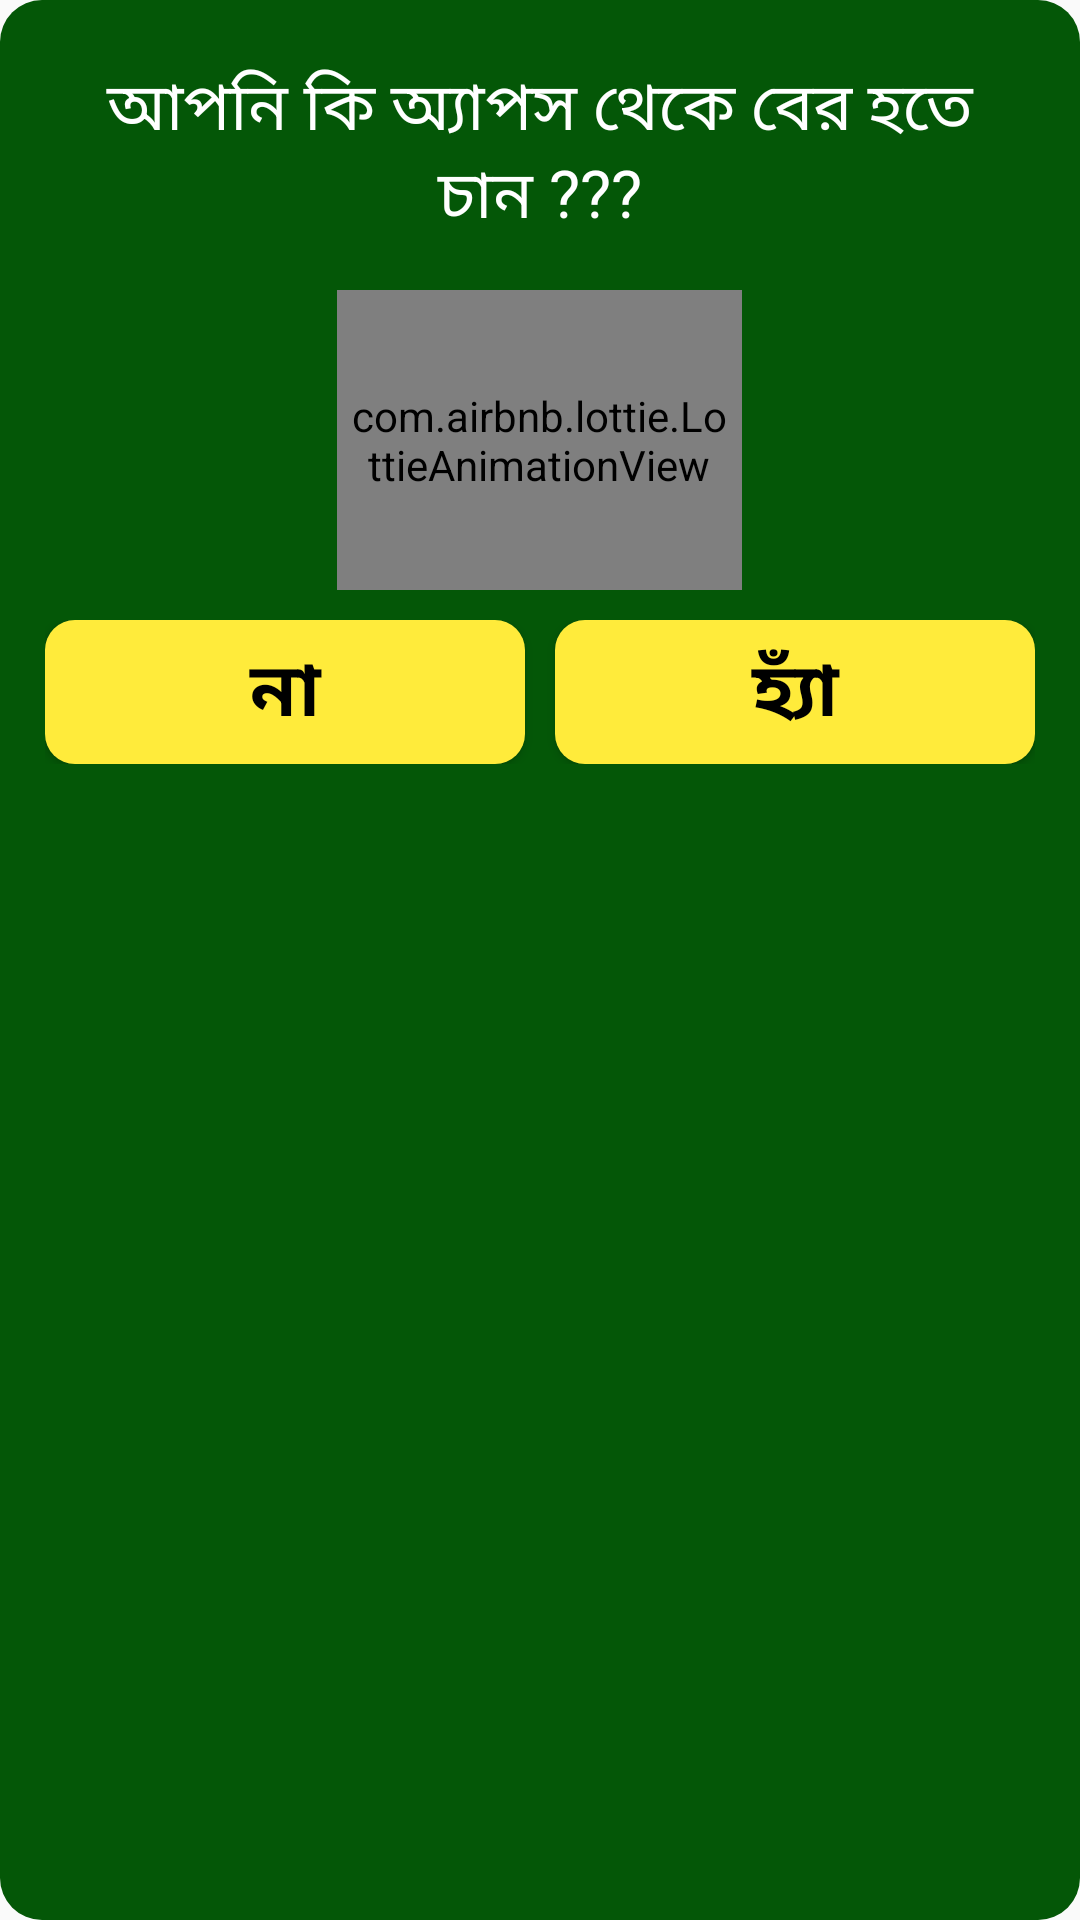

Reconstruct the res/layout file that produces this screen, plus the resources it refers to.
<!-- AndroidManifest.xml: application theme Theme.BanglaStatusPro -->
<!-- res/layout/dialog_layout.xml -->
<?xml version="1.0" encoding="utf-8"?>
<LinearLayout xmlns:android="http://schemas.android.com/apk/res/android"
    xmlns:app="http://schemas.android.com/apk/res-auto"
    android:layout_width="match_parent"
    android:layout_height="wrap_content"
    android:background="@drawable/alirt_back"
    android:orientation="vertical"
    android:padding="15sp">


    <TextView
        android:layout_width="match_parent"
        android:layout_height="wrap_content"
        android:fontFamily="@font/title"
        android:gravity="center"
        android:padding="5dp"
        android:text="আপনি কি অ্যাপস থেকে বের হতে চান ???"
        android:textColor="@color/white"
        android:textSize="22sp" />


    <com.airbnb.lottie.LottieAnimationView
        android:layout_width="135dp"
        android:layout_height="100dp"
        android:layout_gravity="center_horizontal"
        android:layout_margin="10dp"
        android:padding="5dp"
        android:paddingBottom="5dp"
        android:scaleType="centerCrop"
        android:visibility="visible"
        app:lottie_autoPlay="true"
        app:lottie_loop="true"
        app:lottie_rawRes="@raw/fuuny" />


    <LinearLayout
        android:layout_width="match_parent"
        android:layout_height="wrap_content"
        android:orientation="horizontal"
        android:weightSum="2">

        <Button
            android:id="@+id/chancelBTN"
            android:layout_width="match_parent"
            android:layout_height="wrap_content"
            android:layout_marginEnd="5dp"
            android:layout_weight="1"
            android:background="@drawable/alirt_button"
            android:fontFamily="@font/title"
            android:gravity="center"
            android:text="না"
            android:textColor="@android:color/black"
            android:textSize="25sp"
            android:textStyle="bold" />

        <Button
            android:id="@+id/okBTN"
            android:layout_width="match_parent"
            android:layout_height="wrap_content"
            android:layout_marginStart="5dp"
            android:layout_weight="1"
            android:background="@drawable/alirt_button"
            android:gravity="center"
            android:text="হ্যাঁ"
            android:textColor="@android:color/black"
            android:textSize="25sp"
            android:textStyle="bold" />


    </LinearLayout>

</LinearLayout>
<!-- resources referenced by this layout -->
<resources>
  <color name="white">#FFFFFFFF</color>
  <!-- drawable alirt_back (drawable) -->
  <?xml version="1.0" encoding="utf-8"?>
  <shape xmlns:android="http://schemas.android.com/apk/res/android"
      android:shape="rectangle">
  
      <corners android:radius="14dp" />
  
      <solid android:color="@color/green" />
  </shape>
  <!-- drawable alirt_button (drawable) -->
  <?xml version="1.0" encoding="utf-8"?>
  <shape xmlns:android="http://schemas.android.com/apk/res/android"
      android:shape="rectangle">
  
      <corners android:radius="10dp" />
  
      <solid android:color="#FFEB3B" />
  </shape>
  <style name="Theme.BanglaStatusPro" parent="Base.Theme.BanglaStatusPro" />
  <color name="green">#045707</color>
  <style name="Base.Theme.BanglaStatusPro" parent="Theme.AppCompat.DayNight.NoActionBar">
          
          <item name="colorPrimary">@color/colorPrimary</item>
          <item name="android:statusBarColor">#089FE3</item>
  
      </style>
  <color name="colorPrimary">#3F51B5</color>
</resources>
